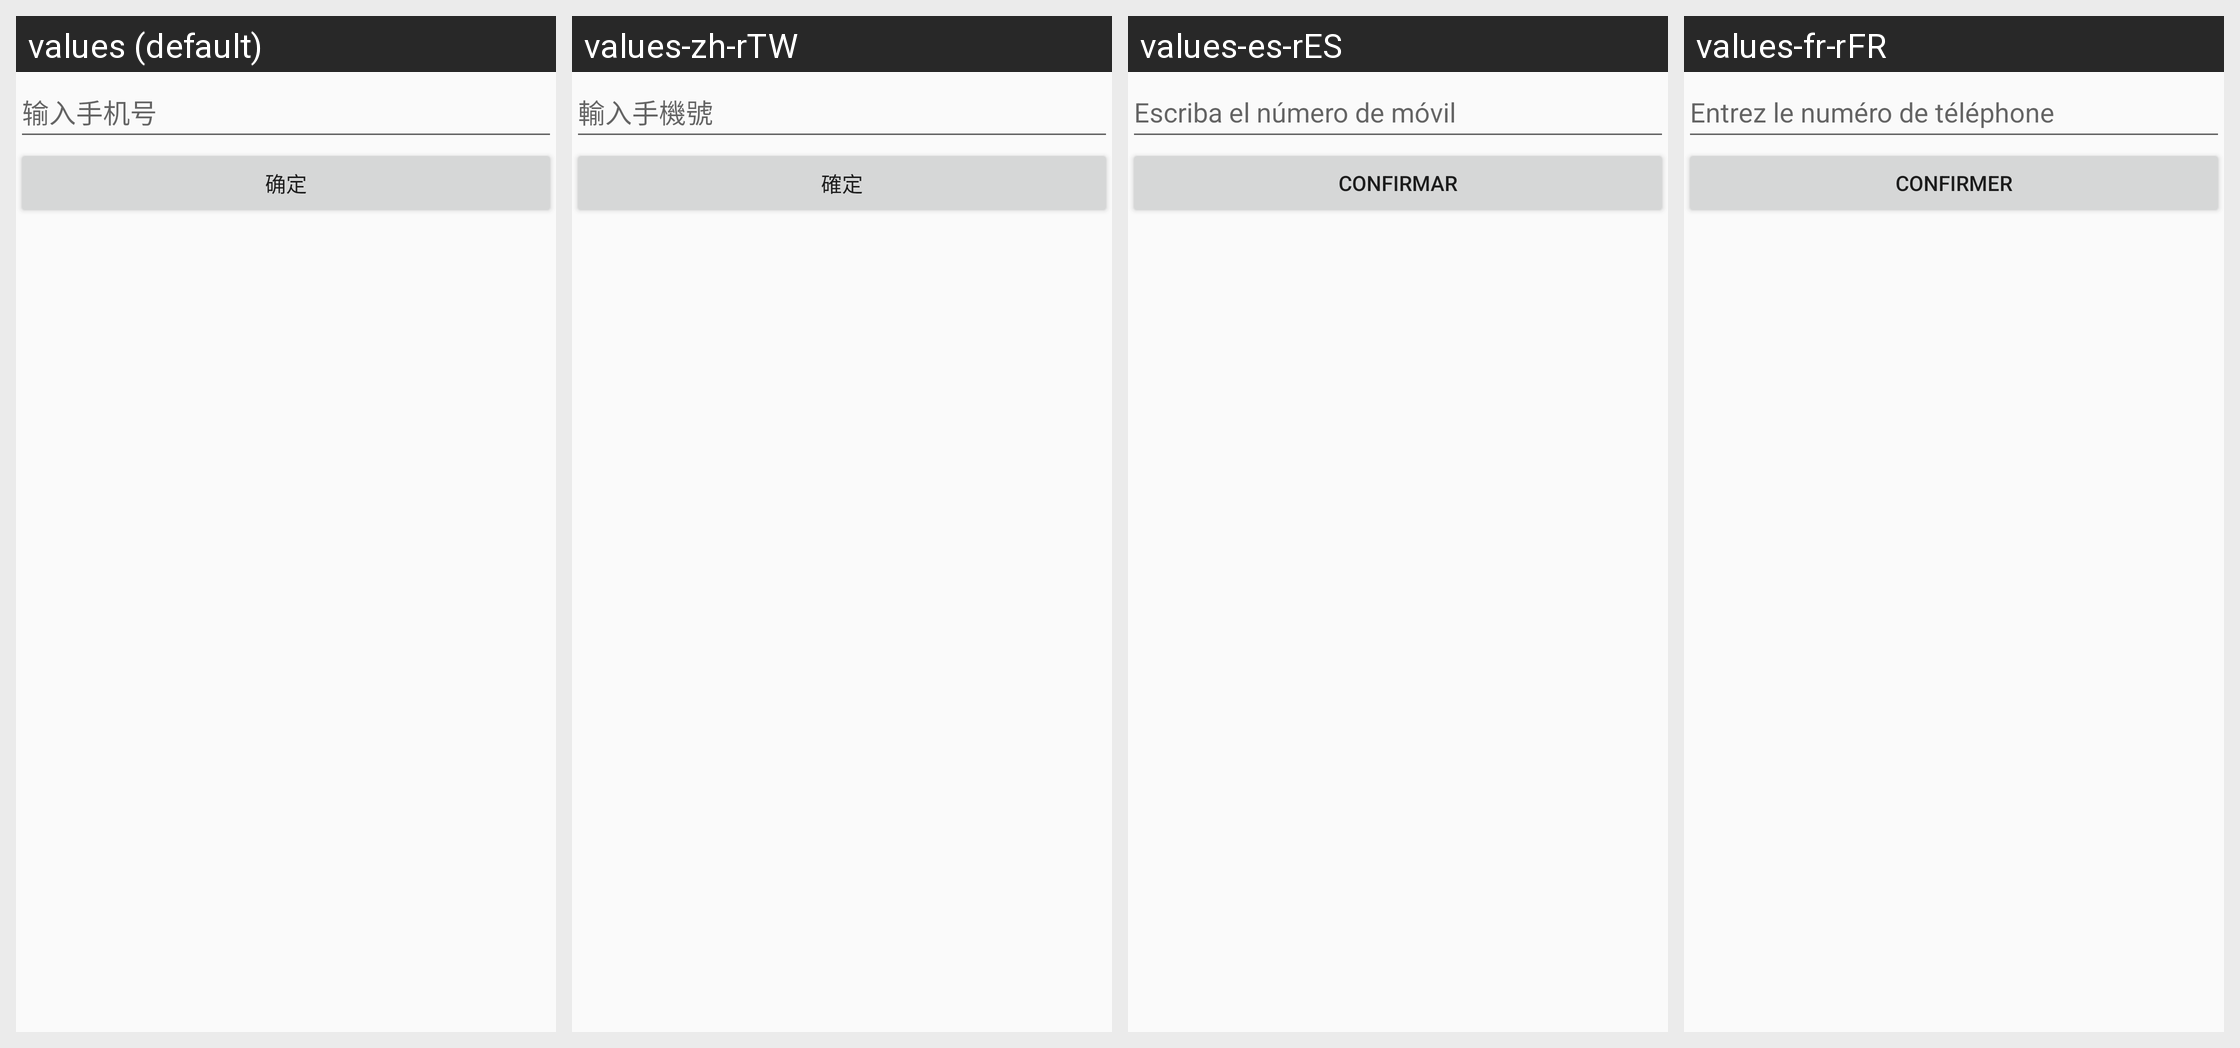

Here is an Android app screen in its default locale and in the app's own translations. Write out the translated-string differences for the strings that appear on this screen.
Android screen res/layout/ali_sdk_openaccount_fragment_mobile.xml rendered under 4 locales, left to right: values (default), values-zh-rTW, values-es-rES, values-fr-rFR. Device: Nexus 5 (rendered at 1080×1920; each locale shown at half size, 540×960, under a caption strip naming it); theme Theme.MaterialComponents.DayNight.NoActionBar.
Other locales in the repository, not shown: values-af, values-am, values-ar, values-ar-rAE, values-as, values-az, values-be, values-bg, values-bn, values-bs, values-ca, values-cs, values-cs-rCZ, values-da, values-de, values-de-rDE, values-el, values-en, values-en-rAU, values-en-rGB, values-en-rUS, values-es, values-es-rUS, values-et, values-eu, values-fa, values-fi, values-fr, values-fr-rCA, values-gl, values-gu, values-hi, values-hi-rIN, values-hr, values-hu, values-hu-rHU, values-hy, values-in, values-is, values-it, values-it-rIT, values-iw, values-ja, values-ja-rJP, values-ka, values-kk, values-kk-rKZ, values-km, values-kn, values-ko, values-ko-rKR, values-ky, values-lo, values-lt, values-lv, values-mai, values-mi, values-mk, values-ml, values-mn, values-mr, values-ms, values-my, values-nb, values-nb-rNO, values-ne, values-nl, values-nl-rNL, values-or, values-pa, values-pl, values-pl-rPL, values-pt, values-pt-rBR, values-pt-rPT, values-ro, values-ru, values-ru-rRU, values-si, values-sk, values-sl, values-sq, values-sr, values-sv, values-sv-rSE, values-sw, values-ta, values-te, values-th, values-tl, values-tr, values-tr-rTR, values-ug, values-uk, values-ur, values-uz, values-vi, values-vi-rVN, values-zh, values-zh-rCN, values-zh-rHK, values-zu.
Strings drawn on this screen, with the default value and each locale's value (text and hints the layout hard-codes, and strings that could not be matched under every locale, appear in the picture but are not listed):

ali_sdk_openaccount_text_enter_mobile
  values: 输入手机号
  values-zh-rTW: 輸入手機號
  values-es-rES: Escriba el número de móvil
  values-fr-rFR: Entrez le numéro de téléphone

ali_sdk_openaccount_text_confirm
  values: 确定
  values-zh-rTW: 確定
  values-es-rES: Confirmar
  values-fr-rFR: Confirmer
